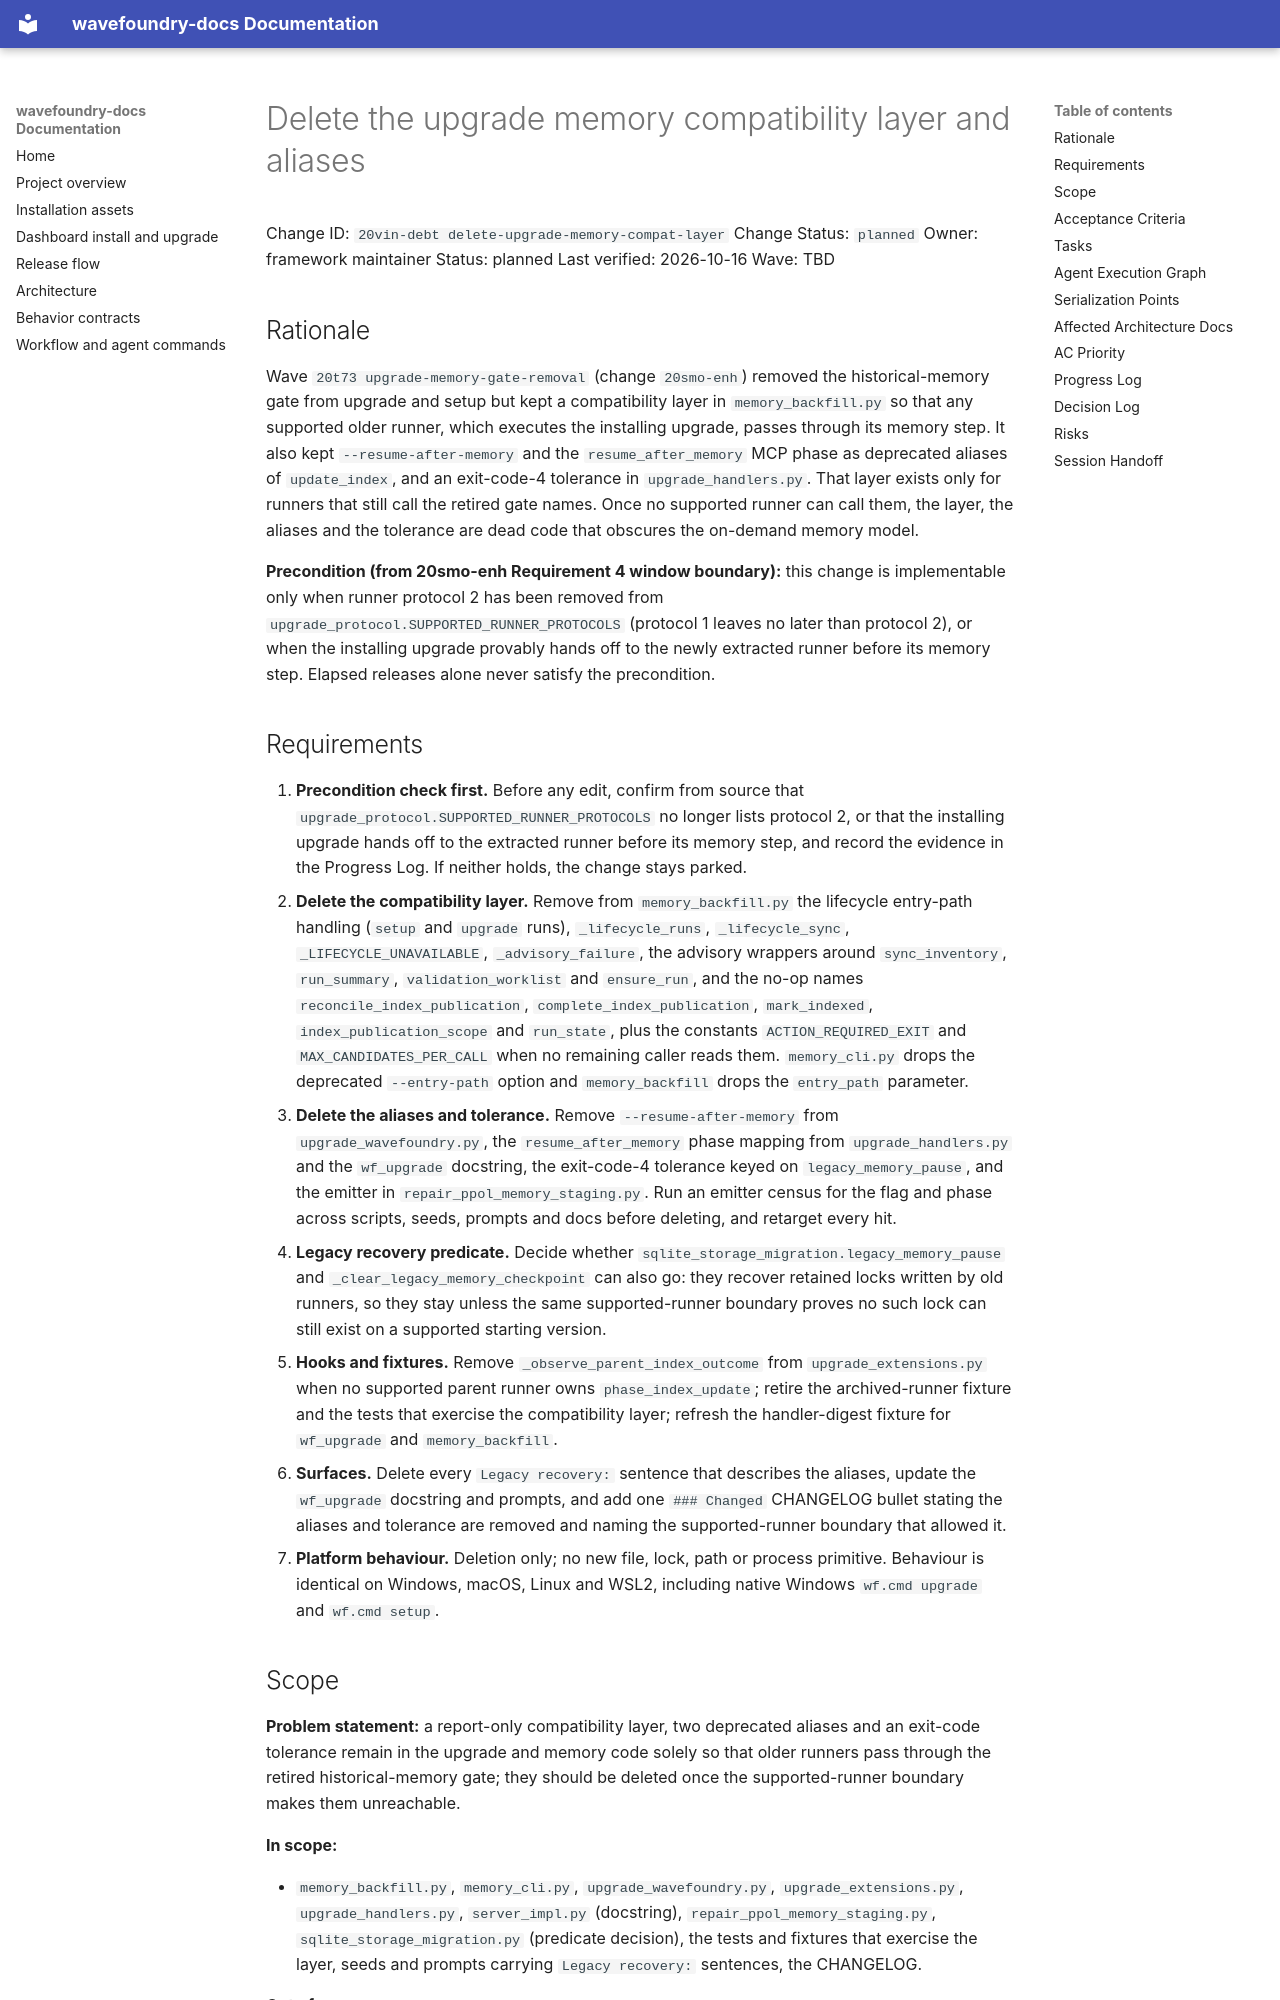

repository: coryhacking/wavefoundry · page: plans/20vin-debt delete-upgrade-memory-compat-layer/index.html · generator: mkdocs

# Delete the upgrade memory compatibility layer and aliases

Change ID: `20vin-debt delete-upgrade-memory-compat-layer`
Change Status: `planned`
Owner: framework maintainer
Status: planned
Last verified: 2026-10-16
Wave: TBD

## Rationale

Wave `20t73 upgrade-memory-gate-removal` (change `20smo-enh`) removed the historical-memory gate from upgrade and setup but kept a compatibility layer in `memory_backfill.py` so that any supported older runner, which executes the installing upgrade, passes through its memory step. It also kept `--resume-after-memory` and the `resume_after_memory` MCP phase as deprecated aliases of `update_index`, and an exit-code-4 tolerance in `upgrade_handlers.py`. That layer exists only for runners that still call the retired gate names. Once no supported runner can call them, the layer, the aliases and the tolerance are dead code that obscures the on-demand memory model.

**Precondition (from 20smo-enh Requirement 4 window boundary):** this change is implementable only when runner protocol 2 has been removed from `upgrade_protocol.SUPPORTED_RUNNER_PROTOCOLS` (protocol 1 leaves no later than protocol 2), or when the installing upgrade provably hands off to the newly extracted runner before its memory step. Elapsed releases alone never satisfy the precondition.
